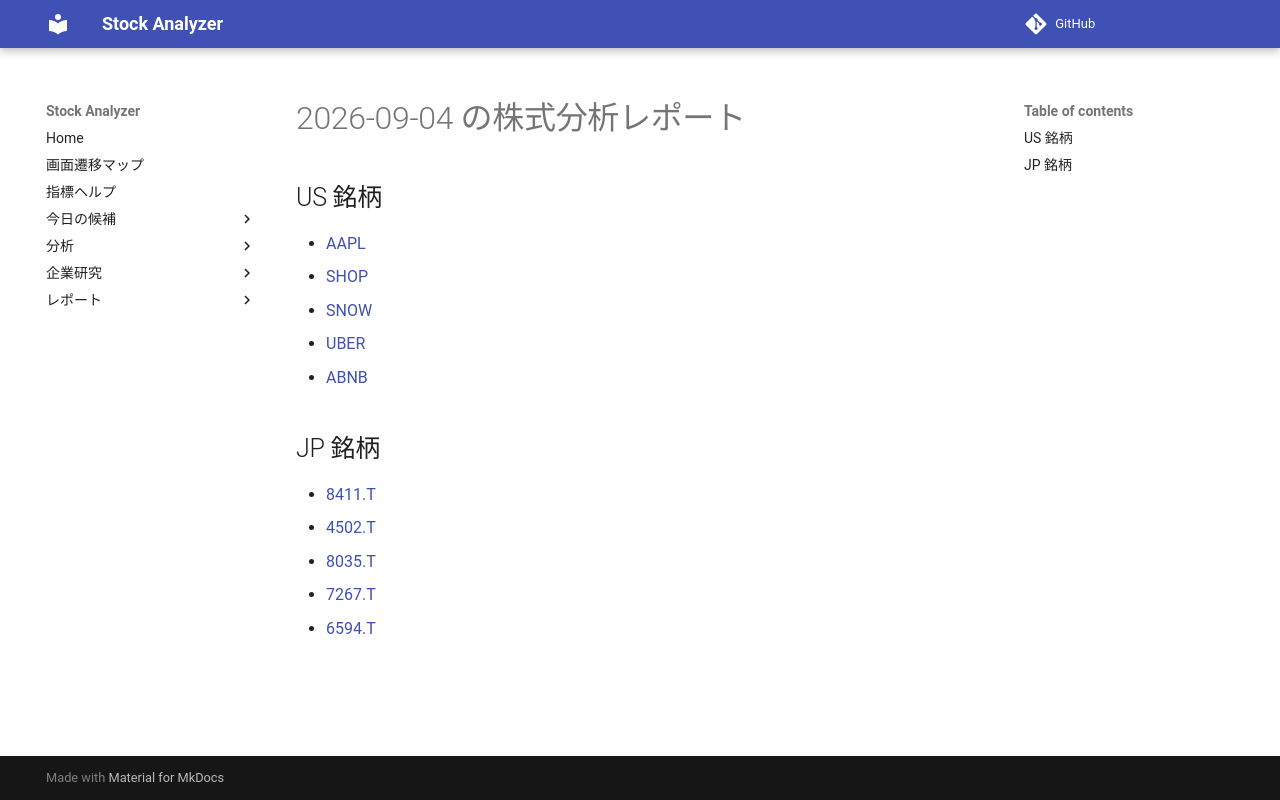

repository: Yumi-note/Making-APP · page: reports/2026-09-04/183357/index.html · generator: mkdocs

# 2026-09-04 の株式分析レポート

## US 銘柄

- [AAPL](AAPL.md)
- [SHOP](SHOP.md)
- [SNOW](SNOW.md)
- [UBER](UBER.md)
- [ABNB](ABNB.md)

## JP 銘柄

- [8411.T](8411_T.md)
- [4502.T](4502_T.md)
- [8035.T](8035_T.md)
- [7267.T](7267_T.md)
- [6594.T](6594_T.md)
